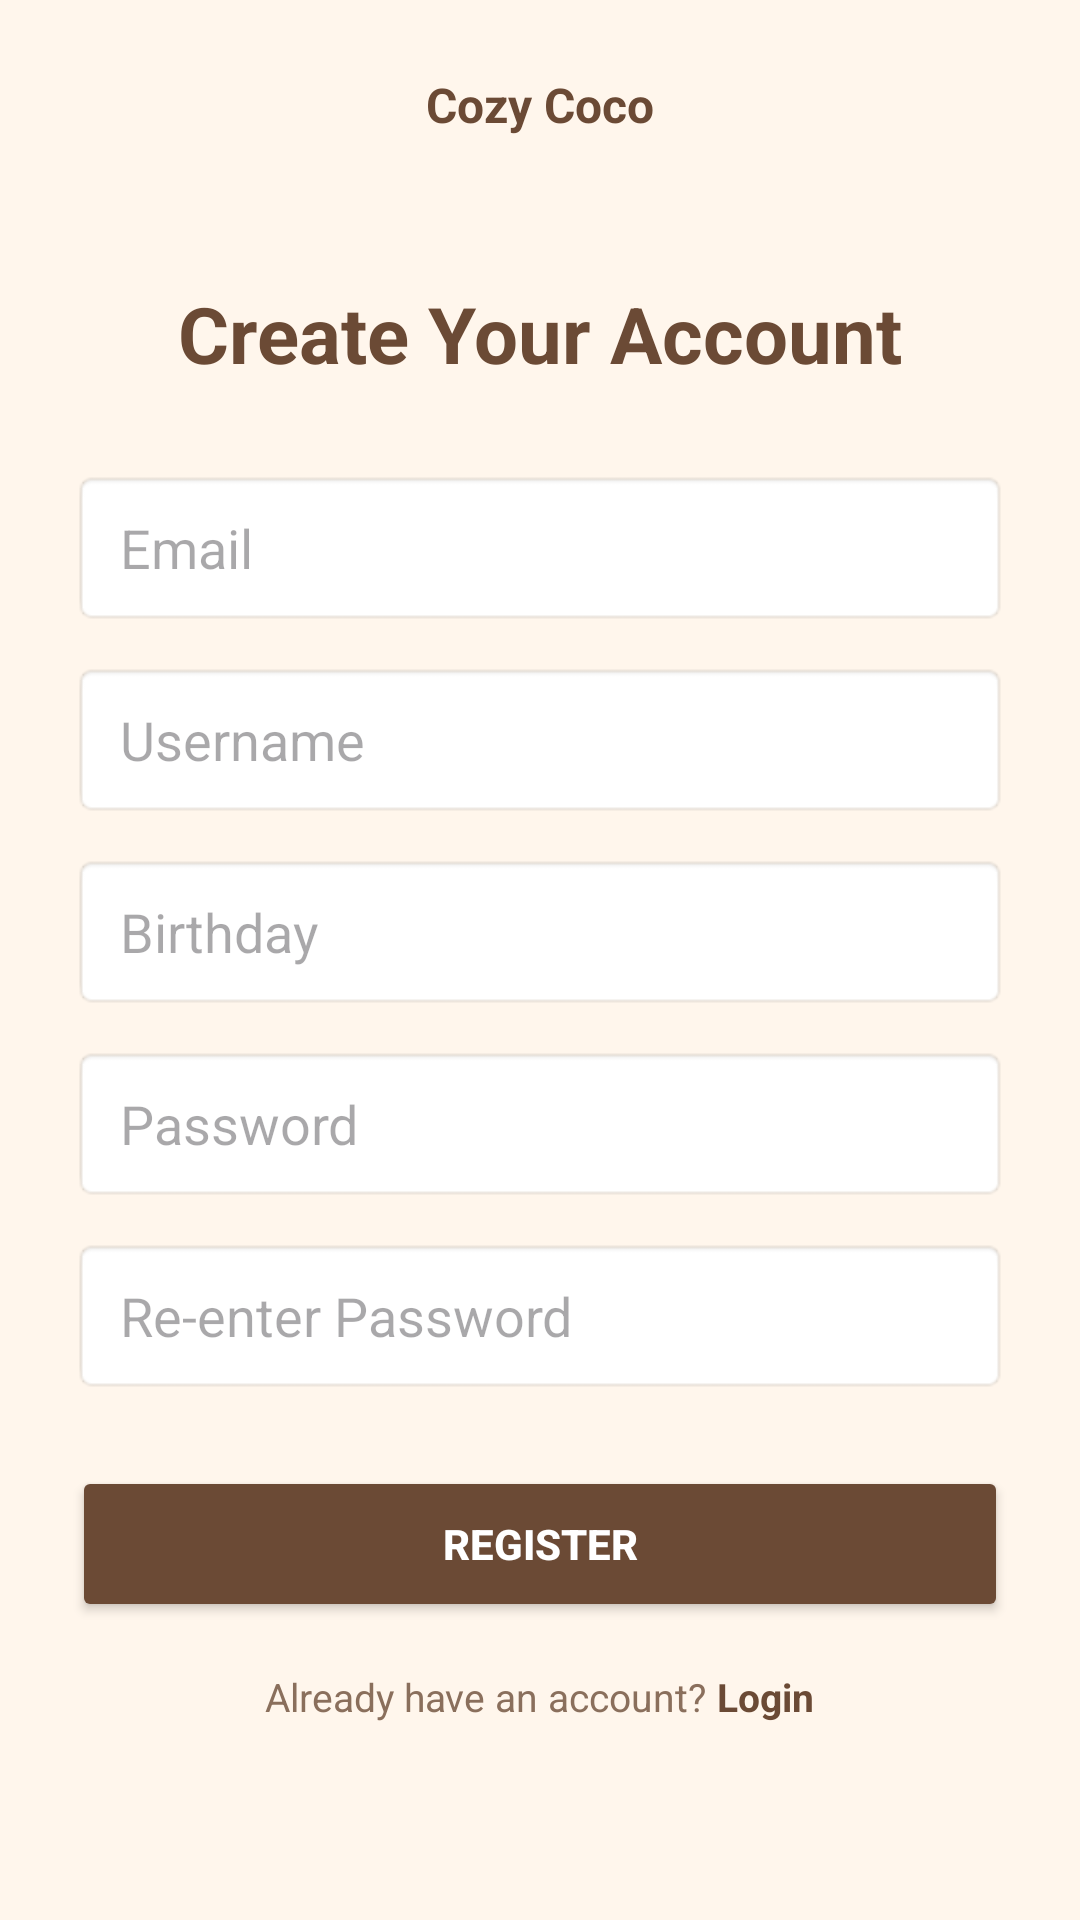

Reconstruct the res/layout file that produces this screen, plus the resources it refers to.
<!-- AndroidManifest.xml: application theme Theme.CozyCoco -->
<!-- res/layout/activity_main.xml -->
<?xml version="1.0" encoding="utf-8"?>
<ScrollView xmlns:android="http://schemas.android.com/apk/res/android"
    android:id="@+id/main"
    android:layout_width="match_parent"
    android:layout_height="match_parent"
    android:background="#FFF6EC"
    android:fillViewport="true">

    <LinearLayout
        android:layout_width="match_parent"
        android:layout_height="wrap_content"
        android:orientation="vertical"
        android:padding="24dp">

        
        <TextView
            android:id="@+id/tvAppName"
            android:layout_width="wrap_content"
            android:layout_height="wrap_content"
            android:layout_gravity="center_horizontal"
            android:text="Cozy Coco"
            android:textColor="#6B4A35"
            android:textSize="16sp"
            android:textStyle="bold" />

        
        <TextView
            android:id="@+id/tvTitle"
            android:layout_width="wrap_content"
            android:layout_height="wrap_content"
            android:layout_gravity="center_horizontal"
            android:layout_marginTop="48dp"
            android:text="Create Your Account"
            android:textColor="#6B4A35"
            android:textSize="26sp"
            android:textStyle="bold" />

        
        <EditText
            android:id="@+id/etEmail"
            android:layout_width="match_parent"
            android:layout_height="52dp"
            android:layout_marginTop="28dp"
            android:background="@android:drawable/editbox_background"
            android:hint="Email"
            android:inputType="textEmailAddress"
            android:paddingHorizontal="16dp" />

        
        <EditText
            android:id="@+id/etUsername"
            android:layout_width="match_parent"
            android:layout_height="52dp"
            android:layout_marginTop="12dp"
            android:background="@android:drawable/editbox_background"
            android:hint="Username"
            android:inputType="text"
            android:paddingHorizontal="16dp" />

        
        <EditText
            android:id="@+id/etBirthday"
            android:layout_width="match_parent"
            android:layout_height="52dp"
            android:layout_marginTop="12dp"
            android:background="@android:drawable/editbox_background"
            android:clickable="true"
            android:focusable="false"
            android:hint="Birthday"
            android:inputType="none"
            android:paddingHorizontal="16dp" />

        
        <EditText
            android:id="@+id/etPassword"
            android:layout_width="match_parent"
            android:layout_height="52dp"
            android:layout_marginTop="12dp"
            android:background="@android:drawable/editbox_background"
            android:hint="Password"
            android:inputType="textPassword"
            android:paddingHorizontal="16dp" />

        
        <EditText
            android:id="@+id/etConfirmPassword"
            android:layout_width="match_parent"
            android:layout_height="52dp"
            android:layout_marginTop="12dp"
            android:background="@android:drawable/editbox_background"
            android:hint="Re-enter Password"
            android:inputType="textPassword"
            android:paddingHorizontal="16dp" />

        
        <Button
            android:id="@+id/btnRegister"
            android:layout_width="match_parent"
            android:layout_height="52dp"
            android:layout_marginTop="24dp"
            android:backgroundTint="#6B4A35"
            android:text="Register"
            android:textColor="#FFFFFF"
            android:textStyle="bold" />

        
        <LinearLayout
            android:id="@+id/tvLoginGroup"
            android:layout_width="wrap_content"
            android:layout_height="wrap_content"
            android:layout_gravity="center_horizontal"
            android:layout_marginTop="16dp"
            android:orientation="horizontal">

            <TextView
                android:layout_width="wrap_content"
                android:layout_height="wrap_content"
                android:text="Already have an account? "
                android:textColor="#8A6F5C"
                android:textSize="13sp" />

            <TextView
                android:id="@+id/tvLogin"
                android:layout_width="wrap_content"
                android:layout_height="wrap_content"
                android:text="Login"
                android:textColor="#6B4A35"
                android:textSize="13sp"
                android:textStyle="bold" />
        </LinearLayout>

    </LinearLayout>
</ScrollView>
<!-- resources referenced by this layout -->
<resources>
  <style name="Theme.CozyCoco" parent="Base.Theme.CozyCoco" />
  <style name="Base.Theme.CozyCoco" parent="Theme.Material3.DayNight.NoActionBar">
          
          
      </style>
</resources>
